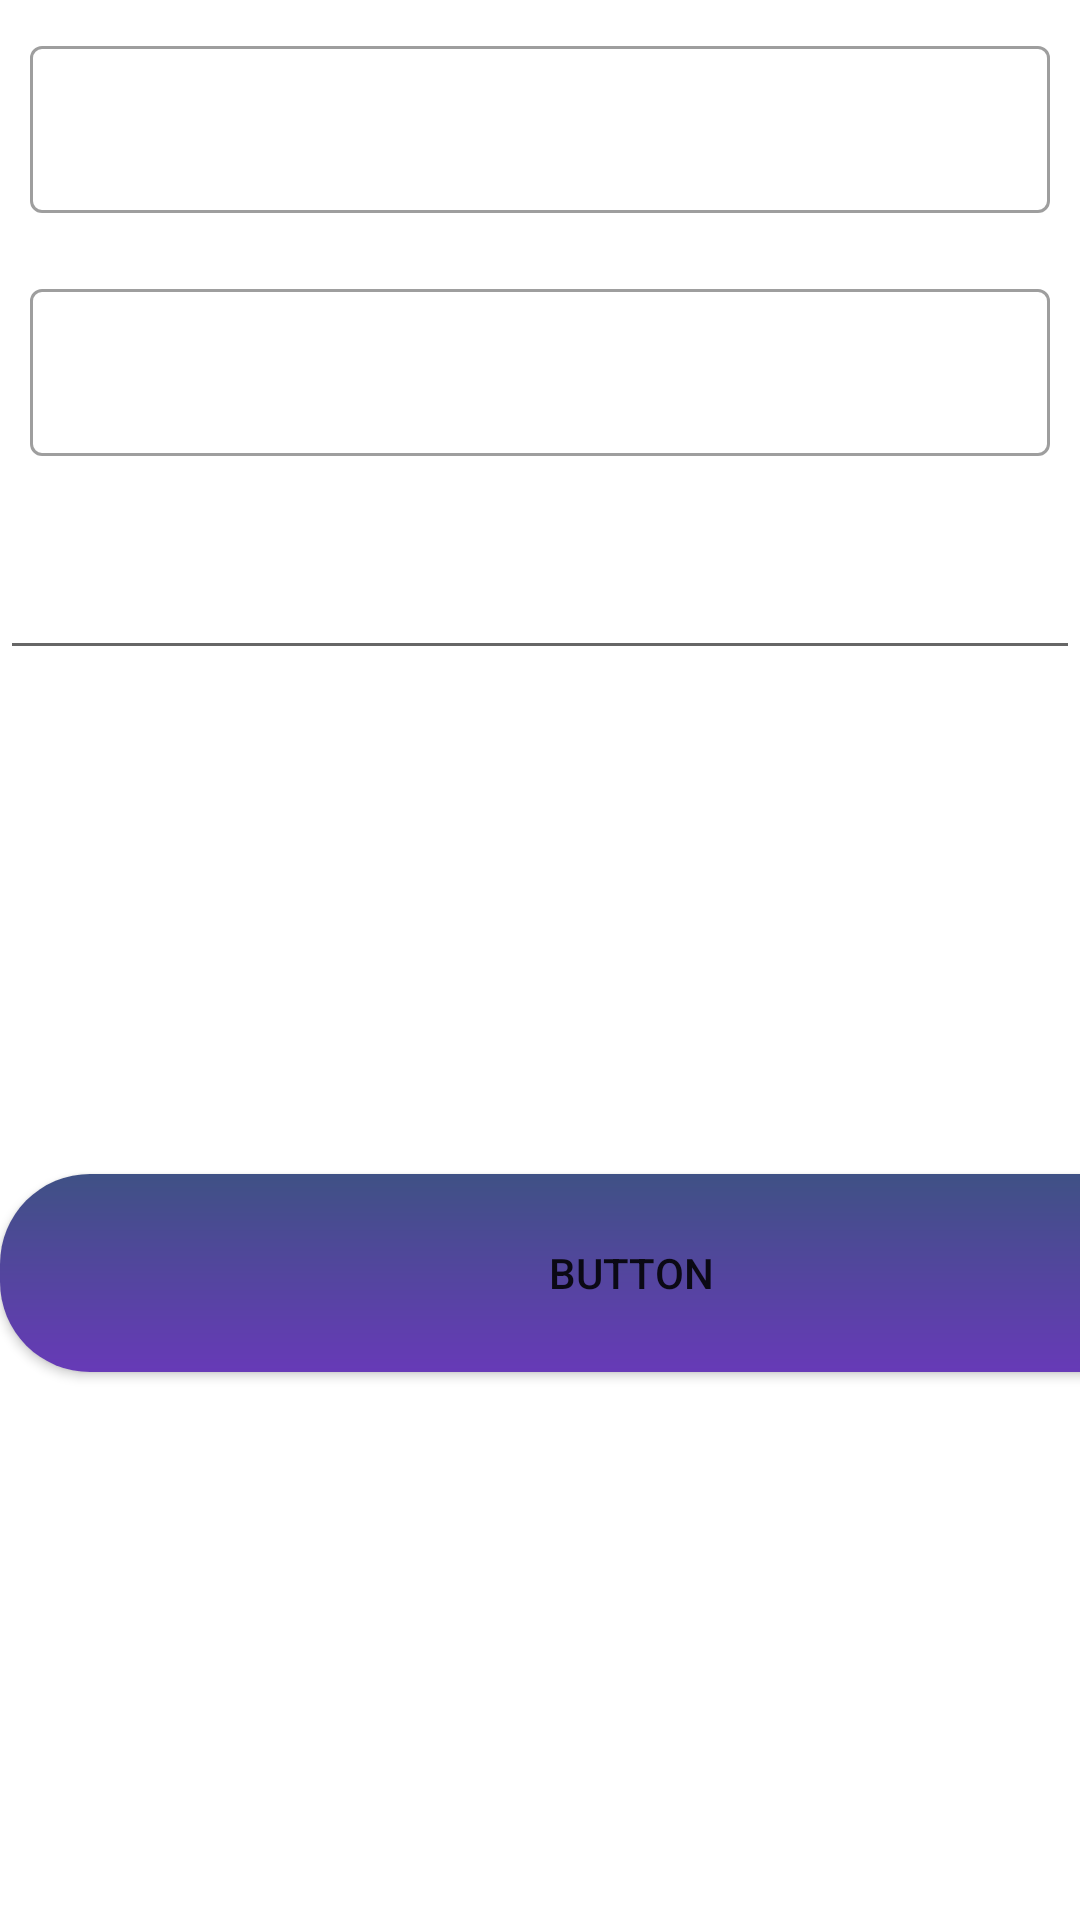

Reconstruct the res/layout file that produces this screen, plus the resources it refers to.
<!-- AndroidManifest.xml: application theme Theme.Formulario_058 -->
<!-- res/layout/activity_main2.xml -->
<?xml version="1.0" encoding="utf-8"?>
<androidx.constraintlayout.widget.ConstraintLayout xmlns:android="http://schemas.android.com/apk/res/android"
    xmlns:app="http://schemas.android.com/apk/res-auto"
    xmlns:tools="http://schemas.android.com/tools"
    android:layout_width="match_parent"
    android:layout_height="match_parent"
    tools:context=".MainActivity">





    <LinearLayout
        android:layout_width="match_parent"
        android:layout_height="match_parent"
        android:orientation="vertical"
        tools:layout_editor_absoluteX="0dp"
        tools:layout_editor_absoluteY="133dp">

        <com.google.android.material.textfield.TextInputLayout
            android:id="@+id/messageTextInputLayout"
            style="@style/Widget.MaterialComponents.TextInputLayout.OutlinedBox"
            android:layout_width="match_parent"
            android:layout_height="wrap_content"
            android:layout_margin="10dp"
            tools:ignore="MissingConstraints">


            <com.google.android.material.textfield.TextInputEditText
                android:id="@+id/Name"
                android:layout_width="match_parent"
                android:layout_height="wrap_content"
                android:hint="" />


        </com.google.android.material.textfield.TextInputLayout>

        <com.google.android.material.textfield.TextInputLayout
            android:id="@+id/messageTextInputLayout2"
            style="@style/Widget.MaterialComponents.TextInputLayout.OutlinedBox"
            android:layout_width="match_parent"
            android:layout_height="wrap_content"


            android:layout_margin="10dp"
            tools:ignore="MissingConstraints">


            <com.google.android.material.textfield.TextInputEditText
                android:id="@+id/Mail"
                android:layout_width="match_parent"
                android:layout_height="wrap_content"
                android:hint="" />


        </com.google.android.material.textfield.TextInputLayout>

        <com.google.android.material.textfield.TextInputLayout
            android:id="@+id/messageTextInputLayout1"
            style="@style/Widget.MaterialComponents.TextInputLayout.OutlinedBox"
            android:layout_width="match_parent"
            android:layout_height="wrap_content"


            android:layout_margin="10dp"
            tools:ignore="MissingConstraints">


        </com.google.android.material.textfield.TextInputLayout>

        <com.google.android.material.textfield.TextInputEditText
            android:id="@+id/phone"
            android:layout_width="match_parent"
            android:layout_height="wrap_content"
            android:hint="" />


        <Button
            android:id="@+id/btn1"

            android:layout_width="421dp"
            android:layout_height="66dp"

            android:layout_marginTop="168dp"
            android:background="@drawable/custom_button"
            android:backgroundTint="@null"
            android:text="Button"
            app:cornerRadius="20dp"
            app:layout_constraintEnd_toEndOf="parent"
            app:layout_constraintStart_toStartOf="parent"
            app:layout_constraintTop_toTopOf="parent" />




    </LinearLayout>


</androidx.constraintlayout.widget.ConstraintLayout>
<!-- resources referenced by this layout -->
<resources>
  <!-- drawable custom_button (drawable) -->
  <?xml version="1.0" encoding="utf-8"?>
  <shape xmlns:android="http://schemas.android.com/apk/res/android">
  
  
      <gradient
  
          android:startColor="#3F5185"
          android:endColor="#673AB7"
          android:angle="100"/>
  
      <corners
  
       android:radius="30dp"/>
  
  </shape>
  <style name="Theme.Formulario_058" parent="Theme.MaterialComponents.DayNight.DarkActionBar">
          
          <item name="colorPrimary">@color/purple_500</item>
          <item name="colorPrimaryVariant">@color/purple_700</item>
          <item name="colorOnPrimary">@color/white</item>
          
          <item name="colorSecondary">@color/teal_200</item>
          <item name="colorSecondaryVariant">@color/teal_700</item>
          <item name="colorOnSecondary">@color/black</item>
          
          <item name="android:statusBarColor">?attr/colorPrimaryVariant</item>
          
      </style>
  <!-- not gathered from this repository: default colours our renderer supplied (Android Studio template values) -->
  <color name="purple_500">#FF6200EE</color>
  <color name="purple_700">#FF3700B3</color>
  <color name="teal_200">#FF03DAC5</color>
  <color name="teal_700">#FF018786</color>
  <color name="black">#FF000000</color>
  <color name="white">#FFFFFFFF</color>
</resources>
